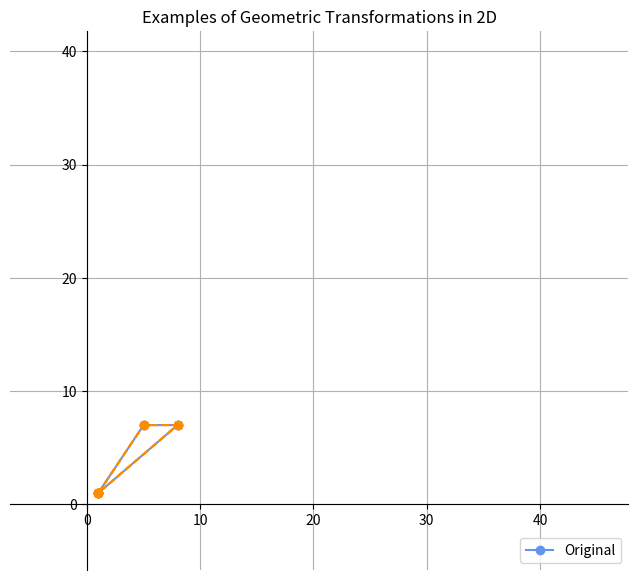

Python code for this plot:
import numpy as np
import matplotlib.pyplot as plt
from matplotlib.animation import FuncAnimation, PillowWriter

# Basic shape
shape = np.array([
    [1.0, 1.0],
    [5.0, 7.0],
    [8., 7.],
    [1.0, 1.0]
])


def performTrans(shape,
                 mode="translate",
                 translation=(0.0, 0.0),
                 angle_deg=0.0,
                 scale=1,
                 axis="x",
                 animation=True,
                 num_frames=60,
                 repeat=False, 
                 title="Examples of Geometric Transformations in 2D"
                 ):

    # Make sure it's a NumPy array with floating values
    shape = np.asarray(shape, dtype=float)


    ### Canvas setup ###
    fig, ax = plt.subplots(figsize=(9, 7))

    # Make axes cross at (0, 0)
    ax.spines['left'].set_position('zero')
    ax.spines['bottom'].set_position('zero')
    ax.spines['right'].set_color('none')
    ax.spines['top'].set_color('none')

    ax.set_aspect('equal', adjustable='box')
    ax.grid(True)
    ax.set_title(title)

    # Original shape
    ax.plot(shape[:, 0], shape[:, 1], 'o-', color = "cornflowerblue", label="Original")


    ### Transformation ###
    mode = mode.lower()
    axis = axis.lower()

    def get_A_t(alpha):
        """Return tranformation matrix A and translation t for given progress alpha [0, 1]"""
        if mode == "translate":
            dx, dy = translation
            A = np.eye(2)
            t = alpha * np.array([dx, dy], dtype=float)

        elif mode == "rotate":
            theta = np.deg2rad(angle_deg * alpha)
            A = np.array([
                [np.cos(theta), -np.sin(theta)],
                [np.sin(theta),  np.cos(theta)]
            ])
            t = np.zeros(2)

        elif mode == "reflect":
            if axis == "y":
                A = np.array([
                    [1.0 + (-2) * alpha, 0.0],
                    [0.0, 1.0]
                ])
            else:
                A = np.array([
                    [1.0, 0.0],
                    [0.0, 1.0 + (-2) * alpha]
                ])
            t = np.zeros(2)

        elif mode == "scale":
            s_val= 1 + (scale - 1)  * alpha
            A = np.array([
                [s_val, 0.0],
                [0.0, s_val]
            ])
            t = np.zeros(2)
        
        else:
            # default no change
            A = np.eye(2)
            t = np.zeros(2)

        return A, t

    # Choose axis limits based on original and final positions
    A_final, t_final = get_A_t(1.0)
    shape_final = shape @ A_final.T + t_final
    all_points = np.vstack([shape, shape_final]) # --> (2N, 2)

    x_min, y_min = all_points.min(axis=0)   # axis = 0 --> go column by column
    x_max, y_max = all_points.max(axis=0)

    # Small padding
    dx = max(x_max - x_min, 1e-6)
    dy = max(y_max - y_min, 1e-6)
    pad_x = 0.2 * dx
    pad_y = 0.2 * dy

    ax.set_xlim(x_min - pad_x, x_max + pad_x)
    ax.set_ylim(y_min - pad_y, y_max + pad_y)

    if not animation:
        A, t = get_A_t(1.0)
        shp_new = shape @ A.T + t # apply transformation: x' = A x + t
        ax.plot(shp_new[:, 0], shp_new[:, 1], 'o--', color = "darkorange")
        ax.legend(loc="lower right")
        plt.show()
        return

    def update(frame):
        alpha = frame / (num_frames - 1)
        A, t = get_A_t(alpha)
        shp_new = shape @ A.T + t
        line = ax.plot(shp_new[:, 0], shp_new[:, 1], 'o--', color = "darkorange")
        return line


    anim = FuncAnimation(fig, update, frames=num_frames, interval=50, blit=True, repeat=repeat)
    ax.legend(loc="lower right")
    plt.show()
    return anim


anim = performTrans(shape, mode="scale", scale=5)
#anim.save("scale.gif", writer=PillowWriter(fps=30))
